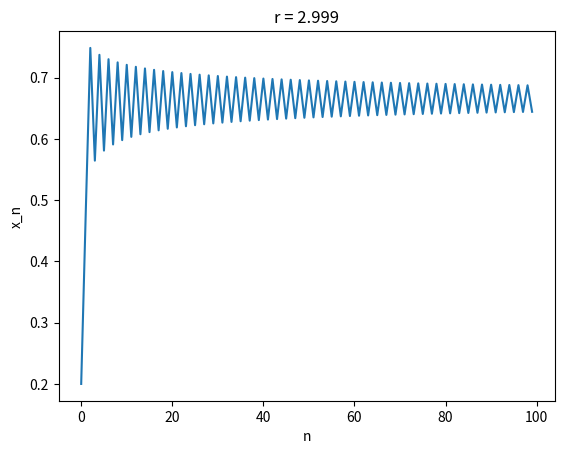

Python code for this plot:
import math
import matplotlib.pyplot as plt
def logistic(r, x0, n):
    x = x0
    for i in range(n):
        yield x
        x = r*x*(1-x)

plt.xlabel("n")
plt.ylabel("x_n")
r = 2.999
plt.title(f"r = {r}")
plt.plot(range(100), list(logistic(r, 0.2, 100)))
plt.show()
